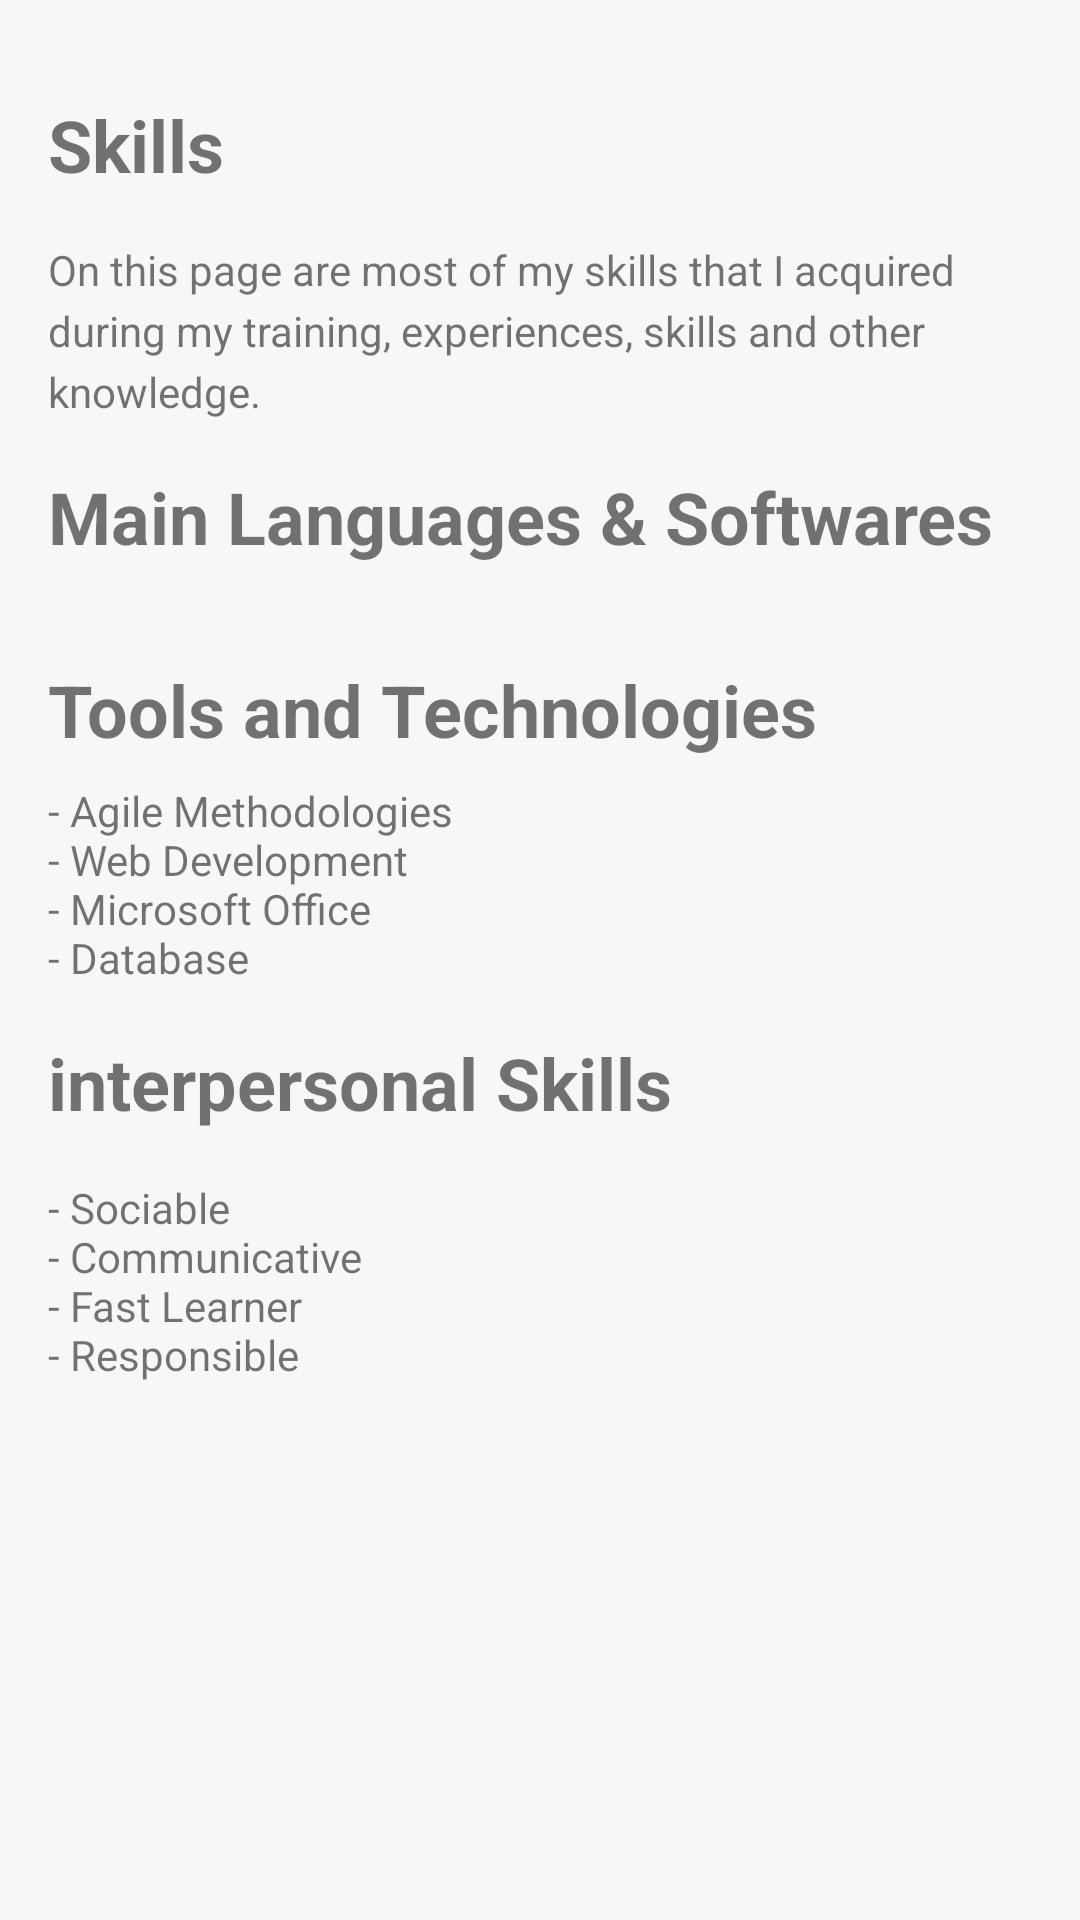

The Android layout XML behind this screen, and the referenced resources:
<!-- AndroidManifest.xml: application theme Theme.MyPortifolio -->
<!-- res/layout/fragment_skills.xml -->
<?xml version="1.0" encoding="utf-8"?>
<ScrollView
    xmlns:android="http://schemas.android.com/apk/res/android"
    xmlns:app="http://schemas.android.com/apk/res-auto"
    xmlns:tools="http://schemas.android.com/tools"
    android:layout_width="match_parent"
    android:layout_height="match_parent">
<androidx.constraintlayout.widget.ConstraintLayout

    android:layout_width="match_parent"
    android:layout_height="match_parent"
    tools:context=".skills.SkillsFragment">







    <TextView
        android:id="@+id/textView12"
        android:layout_width="wrap_content"
        android:layout_height="wrap_content"
        android:layout_marginStart="16dp"
        android:layout_marginLeft="16dp"
        android:layout_marginTop="16dp"
        android:text="@string/main_languages"
        android:textSize="24sp"
        android:textStyle="bold"
        app:layout_constraintStart_toStartOf="parent"
        app:layout_constraintTop_toBottomOf="@+id/textView7" />

    <TextView
        android:id="@+id/textView10"
        android:layout_width="wrap_content"
        android:layout_height="wrap_content"
        android:layout_marginStart="16dp"
        android:layout_marginLeft="16dp"
        android:layout_marginTop="16dp"
        android:text="@string/personal_qualities"
        android:textSize="24sp"
        android:textStyle="bold"
        app:layout_constraintStart_toStartOf="parent"
        app:layout_constraintTop_toBottomOf="@+id/textView9" />

    <TextView
        android:id="@+id/textView8"
        android:layout_width="wrap_content"
        android:layout_height="wrap_content"
        android:layout_marginStart="16dp"
        android:layout_marginLeft="16dp"
        android:layout_marginTop="16dp"
        android:text="@string/others"
        android:textSize="24sp"
        android:textStyle="bold"
        app:layout_constraintStart_toStartOf="parent"
        app:layout_constraintTop_toBottomOf="@+id/skills_frame" />

    <TextView
        android:id="@+id/textView"
        android:layout_width="wrap_content"
        android:layout_height="wrap_content"
        android:layout_marginStart="16dp"
        android:layout_marginLeft="16dp"
        android:layout_marginTop="32dp"
        android:text="@string/skillsTitle"
        android:textSize="24sp"
        android:textStyle="bold"
        app:layout_constraintStart_toStartOf="parent"
        app:layout_constraintTop_toTopOf="parent" />

    <TextView
        android:id="@+id/textView7"
        android:layout_width="0dp"
        android:layout_height="wrap_content"
        android:layout_marginStart="16dp"
        android:layout_marginLeft="16dp"
        android:layout_marginTop="16dp"
        android:layout_marginEnd="16dp"
        android:layout_marginRight="16dp"
        android:lineSpacingExtra="4sp"
        android:text="@string/skills_textone"
        app:layout_constraintEnd_toEndOf="parent"
        app:layout_constraintStart_toStartOf="parent"
        app:layout_constraintTop_toBottomOf="@+id/textView" />

    <androidx.recyclerview.widget.RecyclerView
        android:id="@+id/skills_frame"
        android:layout_width="0dp"
        android:layout_height="wrap_content"
        android:layout_marginStart="16dp"
        android:layout_marginLeft="16dp"
        android:layout_marginTop="16dp"
        android:layout_marginEnd="16dp"
        android:layout_marginRight="16dp"
        app:layout_constraintEnd_toEndOf="parent"
        app:layout_constraintStart_toStartOf="parent"
        app:layout_constraintTop_toBottomOf="@+id/textView12" />

    <TextView
        android:orientation="vertical"
        android:id="@+id/textView9"
        android:layout_width="0dp"
        android:layout_height="wrap_content"
        android:layout_marginStart="16dp"
        android:layout_marginLeft="16dp"
        android:layout_marginTop="8dp"
        android:layout_marginEnd="16dp"
        android:layout_marginRight="16dp"
        android:text="@string/OthersText"
        app:layout_constraintEnd_toEndOf="parent"
        app:layout_constraintHorizontal_bias="0.0"
        app:layout_constraintStart_toStartOf="parent"
        app:layout_constraintTop_toBottomOf="@+id/textView8" />

    <TextView
        android:id="@+id/textView11"
        android:layout_width="0dp"
        android:layout_height="wrap_content"
        android:layout_marginStart="16dp"
        android:layout_marginLeft="16dp"
        android:layout_marginTop="16dp"
        android:layout_marginEnd="16dp"
        android:layout_marginRight="16dp"
        android:text="@string/PQText"
        app:layout_constraintEnd_toEndOf="parent"
        app:layout_constraintHorizontal_bias="0.0"
        app:layout_constraintStart_toStartOf="parent"
        app:layout_constraintTop_toBottomOf="@+id/textView10" />



</androidx.constraintlayout.widget.ConstraintLayout>
</ScrollView>
<!-- resources referenced by this layout -->
<resources>
  <string name="OthersText">- Agile Methodologies \n- Web Development \n- Microsoft Office \n- Database</string>
  <string name="PQText">- Sociable \n- Communicative \n- Fast Learner \n- Responsible</string>
  <string name="main_languages">Main Languages &amp; Softwares</string>
  <string name="others">Tools and Technologies</string>
  <string name="personal_qualities">interpersonal Skills</string>
  <string name="skillsTitle">Skills</string>
  <string name="skills_textone">On this page are most of my skills that I acquired during my training, experiences, skills and other knowledge.</string>
  <style name="Theme.MyPortifolio" parent="Theme.MaterialComponents.DayNight.DarkActionBar">
          
          <item name="colorPrimary">@color/secondaryGreen</item>
          <item name="colorPrimaryVariant">@color/primaryGreen</item>
          <item name="colorOnPrimary">@color/dark80</item>
          
          <item name="colorSecondary">@color/white</item>
          <item name="colorSecondaryVariant">@color/white</item>
          <item name="colorOnSecondary">@color/black</item>
          
          <item name="android:statusBarColor" tools:targetApi="l">?attr/colorPrimaryVariant</item>
          
          <item name="android:windowBackground">@color/dark90</item>
  
  
      </style>
  <color name="secondaryGreen">#38AC34</color>
  <color name="primaryGreen">#06B300</color>
  <color name="dark80">#E1E1E1</color>
  <color name="white">#FFFFFFFF</color>
  <color name="black">#FF000000</color>
  <color name="dark90">#F7F7F7</color>
</resources>
